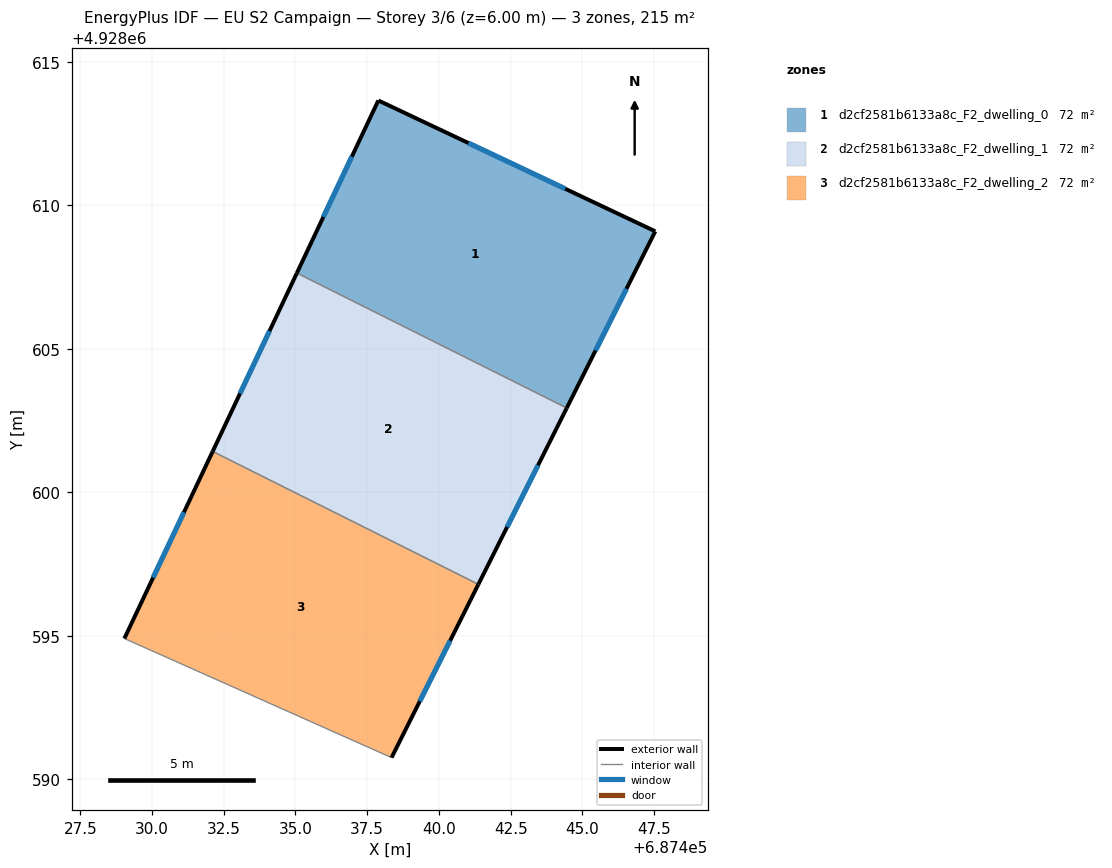
=== STOREY PLAN SPEC (per zone: floor XY polygon, exterior-wall plan segments, windows/doors) ===
zone 1: d2cf2581b6133a8c_F2_dwelling_0  (71.7 m²)
  floor: (687447.54, 4928609.09) (687444.45, 4928602.93) (687435.05, 4928607.64) (687437.89, 4928613.65)
  exterior wall: (687447.54, 4928609.09) – (687437.89, 4928613.65)  [10.7 m]
    window: (687444.40, 4928610.57) – (687441.03, 4928612.17)  [3.9 m²]
  exterior wall: (687444.45, 4928602.93) – (687447.54, 4928609.09)  [6.9 m]
    window: (687445.46, 4928604.94) – (687446.53, 4928607.09)  [2.5 m²]
  exterior wall: (687437.89, 4928613.65) – (687435.05, 4928607.64)  [6.7 m]
    window: (687436.96, 4928611.69) – (687435.97, 4928609.59)  [2.4 m²]
  interior walls: 1
zone 2: d2cf2581b6133a8c_F2_dwelling_1  (71.7 m²)
  floor: (687444.45, 4928602.93) (687441.37, 4928596.79) (687432.11, 4928601.42) (687435.05, 4928607.64)
  exterior wall: (687441.37, 4928596.79) – (687444.45, 4928602.93)  [6.9 m]
    window: (687442.37, 4928598.79) – (687443.45, 4928600.93)  [2.5 m²]
  exterior wall: (687435.05, 4928607.64) – (687432.11, 4928601.42)  [6.9 m]
    window: (687434.09, 4928605.61) – (687433.07, 4928603.44)  [2.5 m²]
  interior walls: 2
zone 3: d2cf2581b6133a8c_F2_dwelling_2  (71.7 m²)
  floor: (687441.37, 4928596.79) (687438.35, 4928590.75) (687429.04, 4928594.90) (687432.11, 4928601.42)
  exterior wall: (687438.35, 4928590.75) – (687441.37, 4928596.79)  [6.8 m]
    window: (687439.33, 4928592.71) – (687440.39, 4928594.83)  [2.5 m²]
  exterior wall: (687432.11, 4928601.42) – (687429.04, 4928594.90)  [7.2 m]
    window: (687431.11, 4928599.30) – (687430.04, 4928597.02)  [2.6 m²]
  interior walls: 2

=== DERIVED (storey summary) ===
Building: EU S2 Campaign
Storey: 3 of 6  (floor level z = 6.00 m)
Storey gross floor area: 215.1 m²
Zones on this storey: 3
  - d2cf2581b6133a8c_F2_dwelling_0: floor 71.7 m²; exterior wall 24.2 m (72.6 m²); 3 window(s) 8.9 m²; WWR 12.2%
  - d2cf2581b6133a8c_F2_dwelling_1: floor 71.7 m²; exterior wall 13.7 m (41.2 m²); 2 window(s) 5.0 m²; WWR 12.2%
  - d2cf2581b6133a8c_F2_dwelling_2: floor 71.7 m²; exterior wall 14.0 m (41.9 m²); 2 window(s) 5.1 m²; WWR 12.2%
Zone adjacency (shared interzone walls):
  - d2cf2581b6133a8c_F2_dwelling_0 ↔ d2cf2581b6133a8c_F2_dwelling_1
  - d2cf2581b6133a8c_F2_dwelling_1 ↔ d2cf2581b6133a8c_F2_dwelling_2